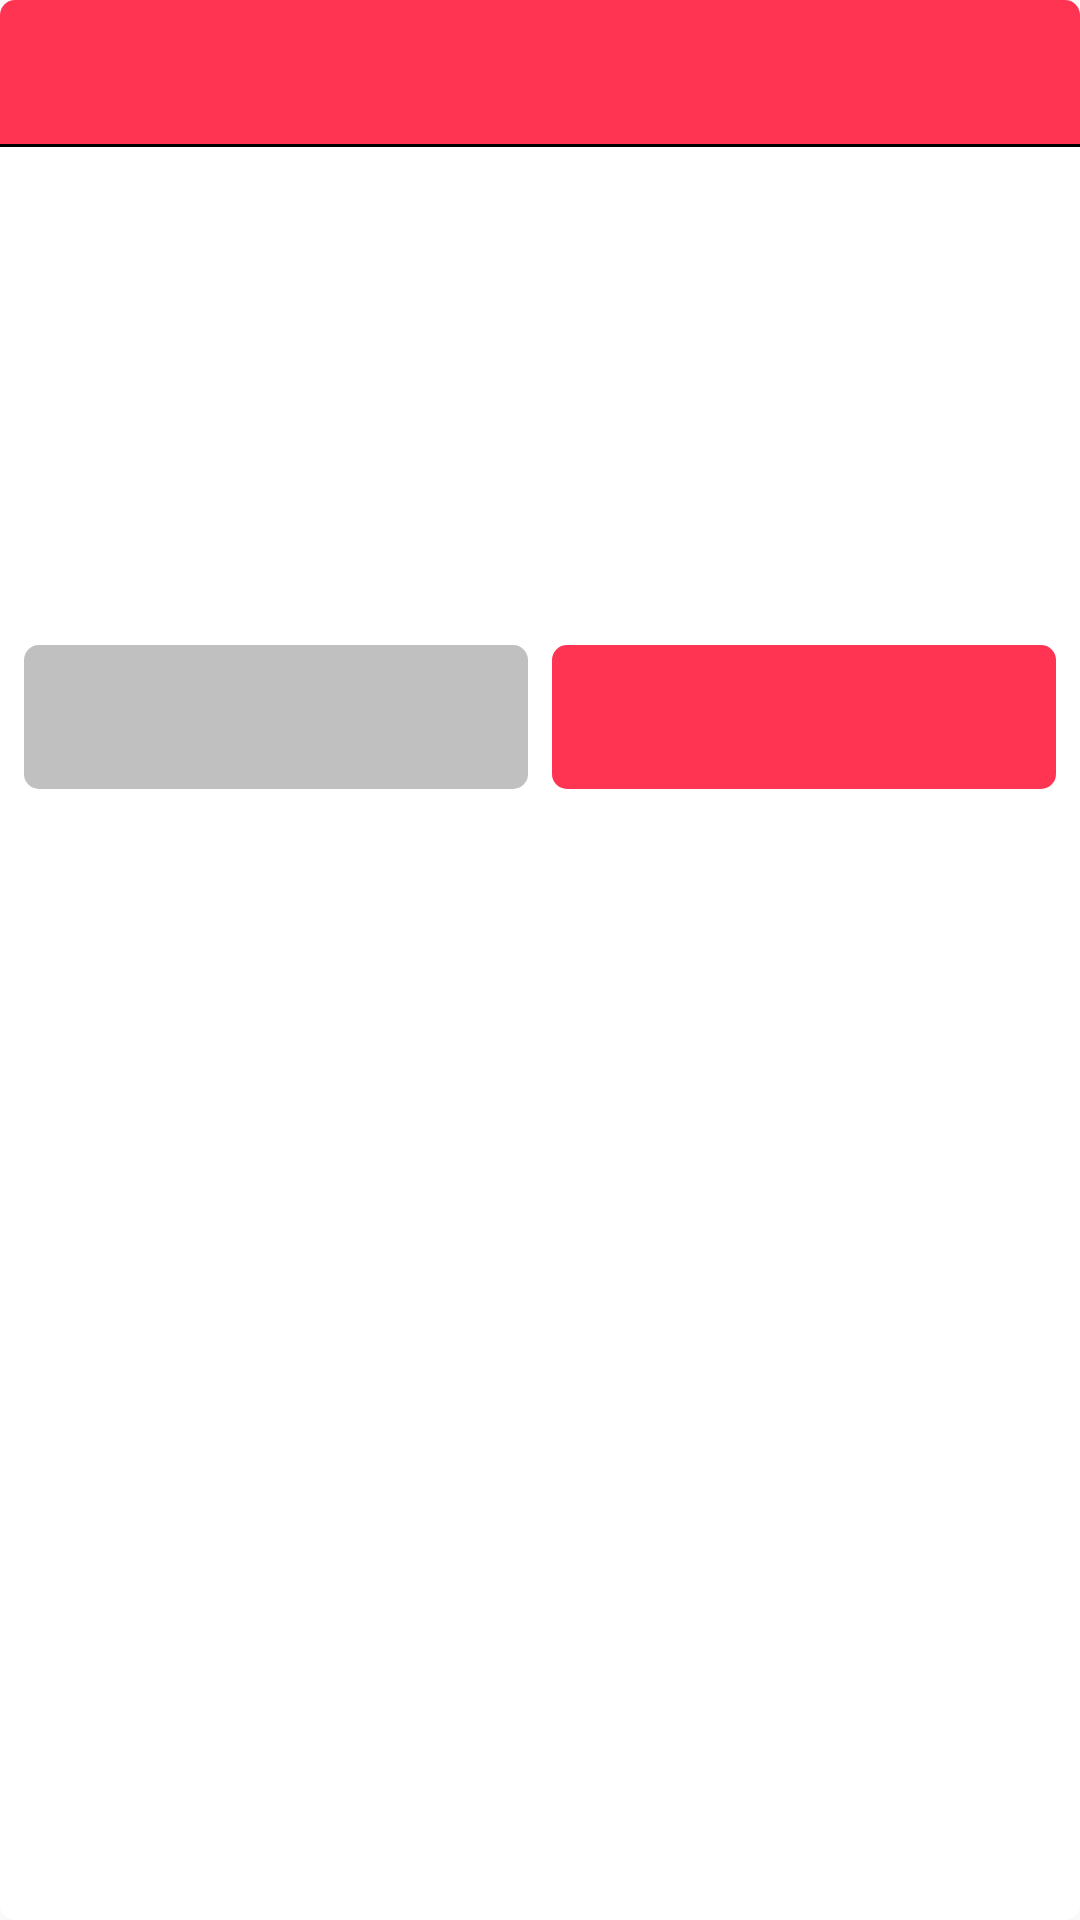

Layout XML and referenced resources for this Android screen:
<!-- AndroidManifest.xml: application theme AppTheme -->
<!-- res/layout/dialog_common_double_button.xml -->
<?xml version="1.0" encoding="utf-8"?>
<LinearLayout xmlns:android="http://schemas.android.com/apk/res/android"
			  android:layout_width="match_parent"
			  android:layout_height="match_parent"
			  android:background="@drawable/custom_bg_corner_for_dialog"
			  android:orientation="vertical">

	<TextView
		android:id="@+id/text_common_double_title"
		style="@style/CommonMediumText.White"
		android:layout_width="match_parent"
		android:layout_height="48dp"
		android:background="@drawable/custom_bg_corner_for_dialog_title"
		android:gravity="center"/>

	<View
		android:layout_width="match_parent"
		android:layout_height="1dp"
		android:background="@color/general_default_black"/>

	<FrameLayout
		android:layout_width="match_parent"
		android:layout_height="150dp"
		android:layout_margin="8dp">

		<TextView
			android:id="@+id/text_common_double_less_message"
			style="@style/CommonMediumText"
			android:layout_width="match_parent"
			android:layout_height="match_parent"
			android:gravity="center"
			android:singleLine="true"
			android:visibility="invisible"/>

		<ScrollView
			android:layout_width="match_parent"
			android:layout_height="150dp">

			<TextView
				android:id="@+id/text_common_double_more_message"
				style="@style/CommonMediumText"
				android:layout_width="match_parent"
				android:layout_height="match_parent"
				android:visibility="invisible"/>
		</ScrollView>
	</FrameLayout>

	<LinearLayout
		android:layout_width="match_parent"
		android:layout_height="48dp"
		android:layout_marginBottom="8dp"
		android:layout_marginLeft="8dp"
		android:layout_marginRight="8dp"
		android:orientation="horizontal">

		<TextView
			android:id="@+id/text_common_double_negative_action"
			style="@style/CommonMediumText.White"
			android:layout_width="0dp"
			android:layout_height="match_parent"
			android:layout_marginRight="4dp"
			android:layout_weight="1"
			android:background="@drawable/custom_bg_corner_for_dialog_negative_button"
			android:gravity="center"
			android:maxHeight="48dp"/>

		<TextView
			android:id="@+id/text_common_double_positive_action"
			style="@style/CommonMediumText.White"
			android:layout_width="0dp"
			android:layout_height="match_parent"
			android:layout_marginLeft="4dp"
			android:layout_weight="1"
			android:background="@drawable/custom_bg_corner_for_dialog_positive_button"
			android:gravity="center"
			android:maxHeight="48dp"/>
	</LinearLayout>
</LinearLayout>
<!-- resources referenced by this layout -->
<resources>
  <color name="general_default_black">#FF000000</color>
  <!-- drawable custom_bg_corner_for_dialog (drawable) -->
  <?xml version="1.0" encoding="utf-8"?>
  <shape xmlns:android="http://schemas.android.com/apk/res/android"
  	   android:shape="rectangle">
  	<solid android:color="@color/general_default_white"/>
  
  	<corners android:radius="5dp"/>
  </shape>
  <!-- drawable custom_bg_corner_for_dialog_negative_button (drawable) -->
  <?xml version="1.0" encoding="utf-8"?>
  <shape xmlns:android="http://schemas.android.com/apk/res/android"
  	   android:shape="rectangle">
  	<solid android:color="#FFC0C0C0"/>
  
  	<corners android:radius="5dp"/>
  </shape>
  <!-- drawable custom_bg_corner_for_dialog_positive_button (drawable) -->
  <?xml version="1.0" encoding="utf-8"?>
  <shape xmlns:android="http://schemas.android.com/apk/res/android"
  	   android:shape="rectangle">
  	<solid android:color="#FFFF3453"/>
  
  	<corners android:radius="5dp"/>
  </shape>
  <!-- drawable custom_bg_corner_for_dialog_title (drawable) -->
  <?xml version="1.0" encoding="utf-8"?>
  <shape xmlns:android="http://schemas.android.com/apk/res/android"
  	   android:shape="rectangle">
  	<solid android:color="#FFFF3453"/>
  
  	<corners
  		android:topRightRadius="5dp" android:topLeftRadius="5dp"/>
  </shape>
  <style name="CommonMediumText">
  		<item name="android:textAppearance">?android:attr/textAppearanceMedium</item>
  		<item name="android:textColor">@color/general_default_black</item>
  	</style>
  <style name="CommonMediumText.White">
  		<item name="android:textColor">@color/general_default_white</item>
  	</style>
  <style name="AppTheme" parent="Theme.AppCompat.Light.DarkActionBar">
  		
  	</style>
  <color name="general_default_white">#FFFFFFFF</color>
</resources>
